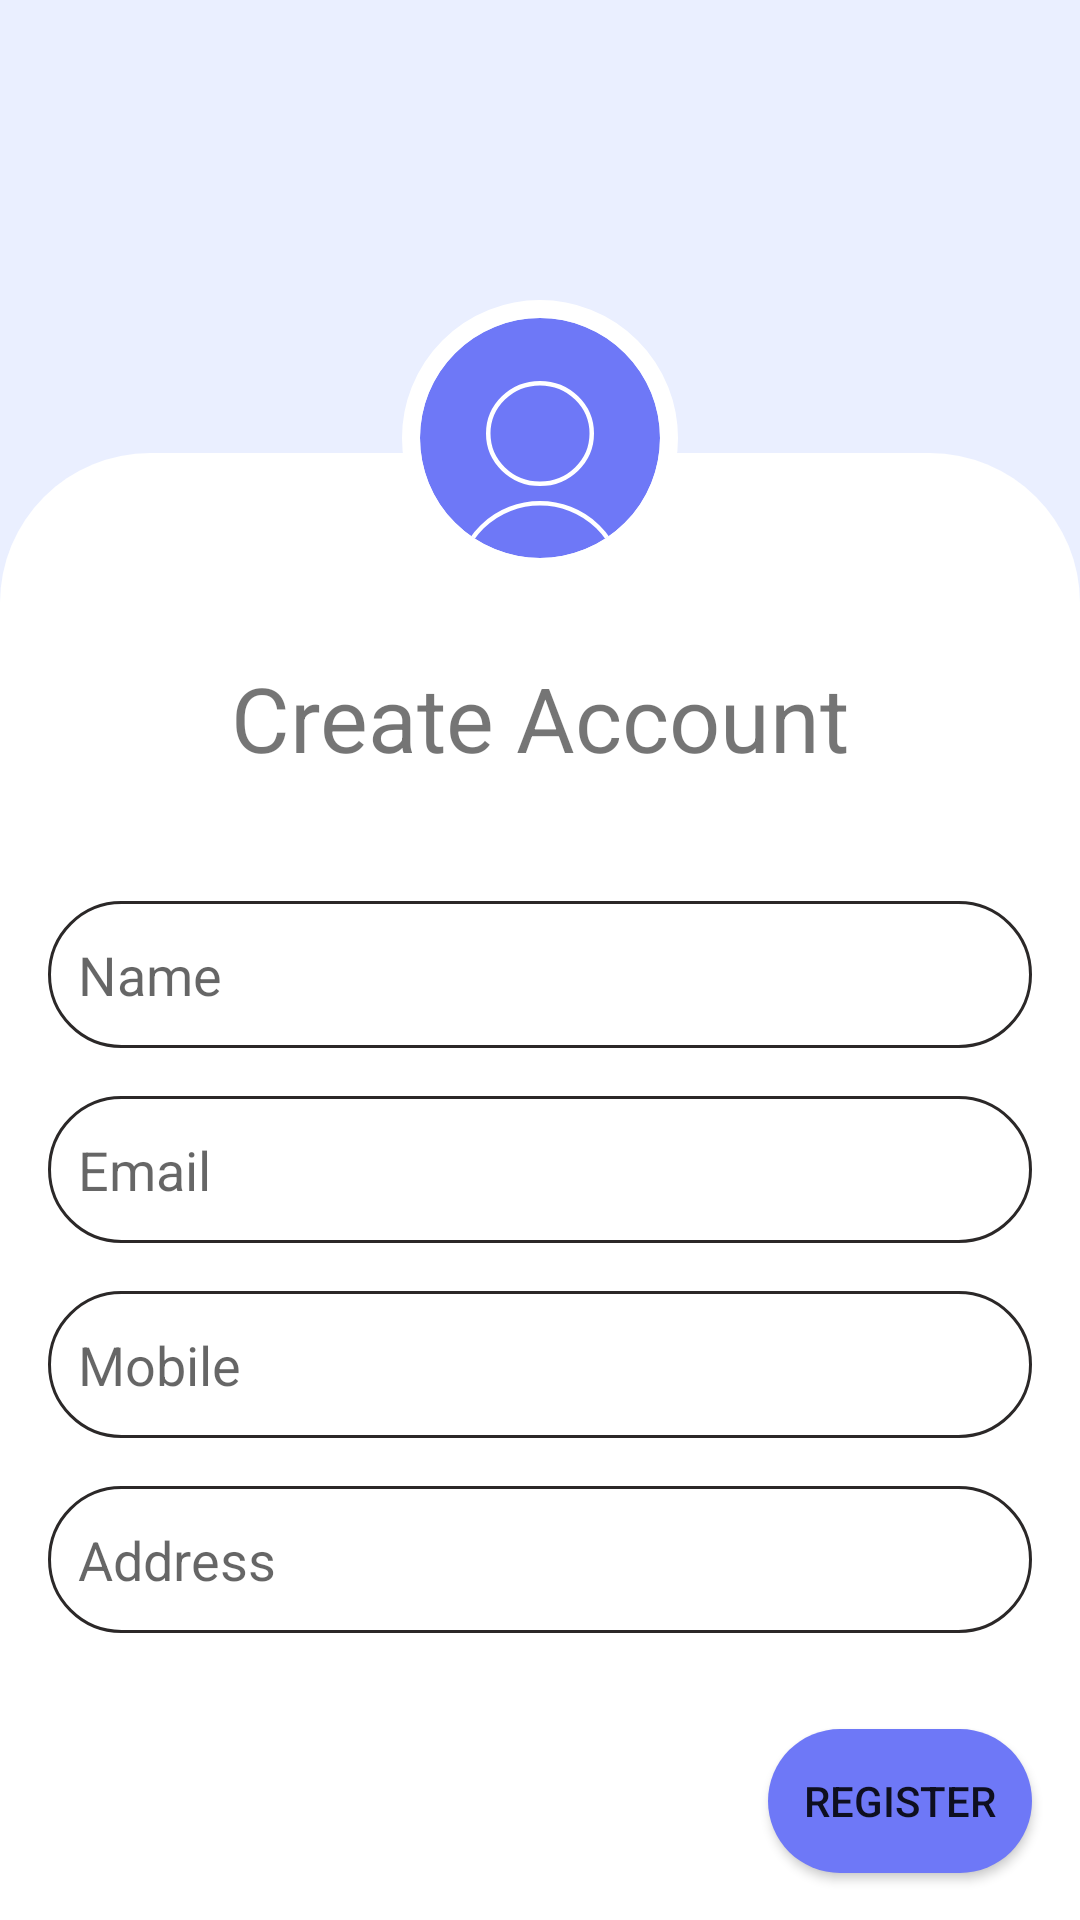

The Android layout XML behind this screen, and the referenced resources:
<!-- AndroidManifest.xml: application theme Theme.2021codefiest -->
<!-- res/layout/activity_register.xml -->
<?xml version="1.0" encoding="utf-8"?>
<androidx.constraintlayout.widget.ConstraintLayout xmlns:android="http://schemas.android.com/apk/res/android"
    xmlns:app="http://schemas.android.com/apk/res-auto"
    xmlns:tools="http://schemas.android.com/tools"
    android:layout_width="match_parent"
    android:layout_height="match_parent"
    tools:context=".RegisterActivity"
    android:background="#EAEFFF">

    <androidx.constraintlayout.widget.ConstraintLayout
        android:id="@+id/constraintLayout"
        android:layout_width="match_parent"
        android:layout_height="match_parent"
        android:layout_marginTop="151dp"
        android:background="@drawable/auth_back"
        app:layout_constraintBottom_toBottomOf="parent"
        app:layout_constraintEnd_toEndOf="parent"
        app:layout_constraintHorizontal_bias="1.0"
        app:layout_constraintStart_toStartOf="parent"
        app:layout_constraintTop_toTopOf="parent"
        app:layout_constraintVertical_bias="1.0">

        <TextView
            android:id="@+id/textView"
            android:layout_width="wrap_content"
            android:layout_height="wrap_content"
            android:layout_marginStart="16dp"
            android:layout_marginTop="68dp"
            android:layout_marginEnd="16dp"
            android:text="Create Account"
            android:textSize="30sp"
            app:layout_constraintEnd_toEndOf="parent"
            app:layout_constraintStart_toStartOf="parent"
            app:layout_constraintTop_toTopOf="parent" />

        <EditText
            android:id="@+id/textName"
            android:layout_width="0dp"
            android:layout_height="49dp"
            android:layout_marginStart="16dp"
            android:layout_marginTop="41dp"
            android:layout_marginEnd="16dp"
            android:background="@drawable/text_view"
            android:gravity="center_vertical"
            android:hint="Name"
            android:inputType="textPersonName"
            android:padding="10dp"
            android:textSize="18sp"
            app:layout_constraintEnd_toEndOf="parent"
            app:layout_constraintStart_toStartOf="parent"
            app:layout_constraintTop_toBottomOf="@+id/textView" />

        <EditText
            android:id="@+id/textEmail"
            android:layout_width="0dp"
            android:layout_height="49dp"
            android:layout_marginStart="16dp"
            android:layout_marginTop="16dp"
            android:layout_marginEnd="16dp"
            android:background="@drawable/text_view"
            android:gravity="center_vertical"
            android:hint="Email"
            android:inputType="textEmailAddress"
            android:padding="10dp"
            android:textSize="18sp"
            app:layout_constraintEnd_toEndOf="parent"
            app:layout_constraintStart_toStartOf="parent"
            app:layout_constraintTop_toBottomOf="@+id/textName" />

        <EditText
            android:id="@+id/textMobile"
            android:layout_width="0dp"
            android:layout_height="49dp"
            android:layout_marginStart="16dp"
            android:layout_marginTop="16dp"
            android:layout_marginEnd="16dp"
            android:background="@drawable/text_view"
            android:gravity="center_vertical"
            android:hint="Mobile"
            android:inputType="phone"
            android:padding="10dp"
            android:textSize="18sp"
            app:layout_constraintEnd_toEndOf="parent"
            app:layout_constraintStart_toStartOf="parent"
            app:layout_constraintTop_toBottomOf="@+id/textEmail" />

        <EditText
            android:id="@+id/textAddress"
            android:layout_width="0dp"
            android:layout_height="49dp"
            android:layout_marginStart="16dp"
            android:layout_marginTop="16dp"
            android:layout_marginEnd="16dp"
            android:background="@drawable/text_view"
            android:gravity="center_vertical"
            android:hint="Address"
            android:inputType="textMultiLine"
            android:padding="10dp"
            android:textSize="18sp"
            app:layout_constraintEnd_toEndOf="parent"
            app:layout_constraintStart_toStartOf="parent"
            app:layout_constraintTop_toBottomOf="@+id/textMobile" />

        <Button
            android:id="@+id/button"
            android:layout_width="wrap_content"
            android:layout_height="wrap_content"
            android:layout_marginTop="32dp"
            android:layout_marginEnd="16dp"
            android:background="@drawable/btn"
            android:text="Register"
            app:layout_constraintEnd_toEndOf="parent"
            app:layout_constraintTop_toBottomOf="@+id/textAddress" />

    </androidx.constraintlayout.widget.ConstraintLayout>

    <ImageView
        android:layout_width="wrap_content"
        android:layout_height="wrap_content"
        android:layout_marginStart="8dp"
        android:layout_marginTop="100dp"
        android:layout_marginEnd="8dp"
        android:src="@drawable/ic_user"
        app:layout_constraintEnd_toEndOf="parent"
        app:layout_constraintStart_toStartOf="parent"
        app:layout_constraintTop_toTopOf="parent" />


</androidx.constraintlayout.widget.ConstraintLayout>
<!-- resources referenced by this layout -->
<resources>
  <!-- drawable auth_back (drawable) -->
  <?xml version="1.0" encoding="utf-8"?>
  <shape xmlns:android="http://schemas.android.com/apk/res/android">
      <solid android:color="@color/white"/>
      <corners android:topRightRadius="50dp" android:topLeftRadius="50dp"/>
  </shape>
  <!-- drawable btn (drawable) -->
  <?xml version="1.0" encoding="utf-8"?>
  <shape xmlns:android="http://schemas.android.com/apk/res/android">
      <solid android:color="#6E78F7"/>
      <corners android:radius="35dp"/>
  </shape>
  <!-- drawable ic_user (drawable) -->
  <vector xmlns:android="http://schemas.android.com/apk/res/android"
      android:width="92dp"
      android:height="92dp"
      android:viewportWidth="92"
      android:viewportHeight="92">
    <path
        android:pathData="M46,46m-40,0a40,40 0,1 1,80 0a40,40 0,1 1,-80 0"
        android:strokeWidth="6"
        android:fillColor="#6e78f7"
        android:strokeColor="#00000000"/>
    <path
        android:pathData="M46,46m-43,0a43,43 0,1 1,86 0a43,43 0,1 1,-86 0"
        android:strokeWidth="6"
        android:fillColor="#00000000"
        android:strokeColor="#fff"/>
    <group>
      <clip-path
          android:pathData="M46,46m-40,0a40,40 0,1 1,80 0a40,40 0,1 1,-80 0"/>
      <path
          android:pathData="M18.75,94.5a27.25,26.75 0,1 0,54.5 0a27.25,26.75 0,1 0,-54.5 0z"
          android:strokeWidth="1.5"
          android:fillColor="#00000000"
          android:strokeColor="#fff"/>
      <path
          android:pathData="M28.75,44.5a17.25,16.75 0,1 0,34.5 0a17.25,16.75 0,1 0,-34.5 0z"
          android:strokeWidth="1.5"
          android:fillColor="#00000000"
          android:strokeColor="#fff"/>
    </group>
  </vector>
  <!-- drawable text_view (drawable) -->
  <?xml version="1.0" encoding="utf-8"?>
  <shape xmlns:android="http://schemas.android.com/apk/res/android">
      <solid android:color="@color/white"/>
      <corners android:radius="25dp"/>
      <stroke android:color="#2B2828" android:width="1dp"/>
  </shape>
  <style name="Theme.2021codefiest" parent="Theme.MaterialComponents.Light.NoActionBar">
          
          <item name="colorPrimary">@color/purple_500</item>
          <item name="colorPrimaryVariant">@color/purple_700</item>
          <item name="colorOnPrimary">@color/white</item>
          
          <item name="colorSecondary">@color/teal_200</item>
          <item name="colorSecondaryVariant">@color/teal_700</item>
          <item name="colorOnSecondary">@color/black</item>
          
          <item name="android:statusBarColor" tools:targetApi="l">?attr/colorPrimaryVariant</item>
          
      </style>
  <!-- not gathered from this repository: default colours our renderer supplied (Android Studio template values) -->
  <color name="purple_500">#FF6200EE</color>
  <color name="purple_700">#FF3700B3</color>
  <color name="teal_200">#FF03DAC5</color>
  <color name="teal_700">#FF018786</color>
  <color name="black">#FF000000</color>
  <color name="white">#FFFFFFFF</color>
</resources>
